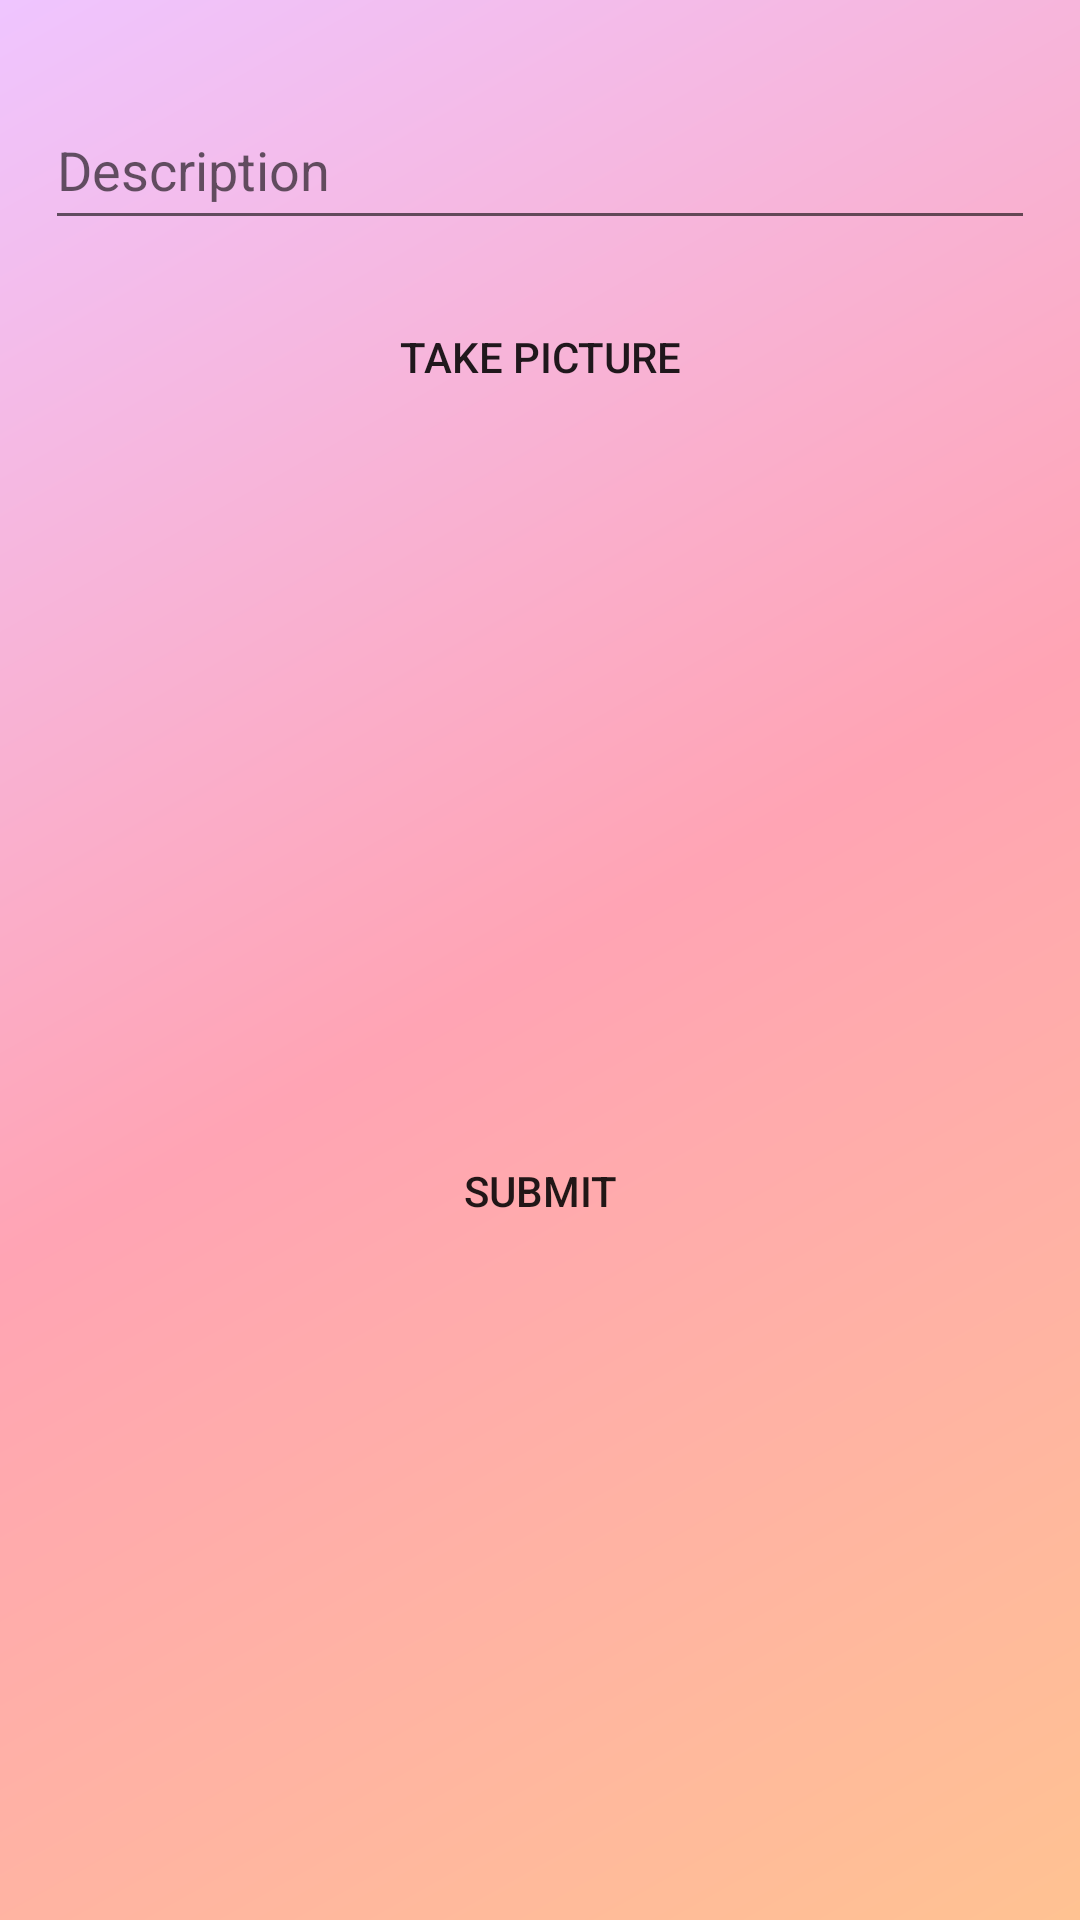

Here is an Android app screen rendered from its layout file. Give the layout XML and the strings, colors and styles it references.
<!-- AndroidManifest.xml: application theme Theme.Parstagram -->
<!-- res/layout/fragment_compose.xml -->
<?xml version="1.0" encoding="utf-8"?>
<androidx.constraintlayout.widget.ConstraintLayout xmlns:android="http://schemas.android.com/apk/res/android"
    xmlns:app="http://schemas.android.com/apk/res-auto"
    xmlns:tools="http://schemas.android.com/tools"
    android:layout_width="match_parent"
    android:layout_height="match_parent"
    android:background="@drawable/bg_gradient_pastel"
    android:orientation="vertical"
    tools:context=".fragments.ComposeFragment">

    <EditText
        android:id="@+id/etDescription"
        android:layout_width="0dp"
        android:layout_height="50dp"
        android:layout_marginStart="15dp"
        android:layout_marginTop="30dp"
        android:layout_marginEnd="15dp"
        android:ems="10"
        android:hint="Description"
        android:inputType="textShortMessage"
        app:layout_constraintEnd_toEndOf="parent"
        app:layout_constraintStart_toStartOf="parent"
        app:layout_constraintTop_toTopOf="parent" />

    <Button
        android:id="@+id/btnPicture"
        android:layout_width="0dp"
        android:layout_height="wrap_content"
        android:layout_marginStart="15dp"
        android:layout_marginTop="15dp"
        android:layout_marginEnd="15dp"
        android:background="@drawable/slight_rounded_corners"
        android:text="TAKE PICTURE"
        app:layout_constraintEnd_toEndOf="parent"
        app:layout_constraintStart_toStartOf="parent"
        app:layout_constraintTop_toBottomOf="@+id/etDescription" />

    <ImageView
        android:id="@+id/ivPicture"
        android:layout_width="wrap_content"
        android:layout_height="wrap_content"
        android:layout_marginStart="15dp"
        android:layout_marginTop="15dp"
        android:layout_marginEnd="15dp"
        android:minHeight="200dp"
        app:layout_constraintEnd_toEndOf="parent"
        app:layout_constraintStart_toStartOf="parent"
        app:layout_constraintTop_toBottomOf="@+id/btnPicture"
        tools:srcCompat="@tools:sample/avatars" />

    <Button
        android:id="@+id/btnSubmit"
        android:layout_width="0dp"
        android:layout_height="wrap_content"
        android:layout_marginStart="15dp"
        android:layout_marginTop="15dp"
        android:layout_marginEnd="15dp"
        android:background="@drawable/slight_rounded_corners"
        android:text="SUBMIT"
        app:layout_constraintEnd_toEndOf="parent"
        app:layout_constraintStart_toStartOf="parent"
        app:layout_constraintTop_toBottomOf="@+id/ivPicture" />

    <ProgressBar
        android:id="@+id/pbLoading"
        android:layout_width="wrap_content"
        android:layout_height="wrap_content"
        android:visibility="invisible"
        app:layout_constraintBottom_toBottomOf="parent"
        app:layout_constraintEnd_toEndOf="parent"
        app:layout_constraintStart_toStartOf="parent"
        app:layout_constraintTop_toTopOf="parent"
        tools:ignore="MissingConstraints" />

</androidx.constraintlayout.widget.ConstraintLayout>
<!-- resources referenced by this layout -->
<resources>
  <!-- drawable bg_gradient_pastel (drawable) -->
  <?xml version="1.0" encoding="utf-8"?>
  <shape xmlns:android="http://schemas.android.com/apk/res/android"
      android:shape="rectangle" >
      <gradient
          android:type="linear"
          android:angle="135"
          android:startColor="@color/pastelOrange"
          android:centerColor="@color/pastelPink"
          android:endColor="@color/pastelPurple" />
  </shape>
  <style name="Theme.Parstagram" parent="Theme.MaterialComponents.DayNight.DarkActionBar">
          
          <item name="colorPrimary">@color/pink</item>
          <item name="colorPrimaryVariant">@color/orange</item>
          <item name="colorOnPrimary">@color/white</item>
          
          <item name="colorSecondary">@color/purple</item>
          <item name="colorSecondaryVariant">@color/blue</item>
          <item name="colorOnSecondary">@color/black</item>
          
          <item name="android:statusBarColor" tools:targetApi="l">@color/pink</item>
          
      </style>
  <color name="pastelOrange">#FFC292</color>
  <color name="pastelPink">#FFA4B4</color>
  <color name="pastelPurple">#EFC5FF</color>
  <color name="pink">#D62976</color>
  <color name="orange">#FA7E1E</color>
  <color name="white">#FFFFFFFF</color>
  <color name="purple">#962FBF</color>
  <color name="blue">#4F5BD5</color>
  <color name="black">#FF000000</color>
</resources>
